8-way image classification set "vgg19_TVT" from GitHub (MeganRows/MangroveCNN); label vocabulary: acrostichum aureum, bruguiera cylindrica, bruguiera gymnorhiza, bruguiera sexangula, camptostemon philippensis, ceriops decandra, lumnitzera racemosa, sonneratia alba.

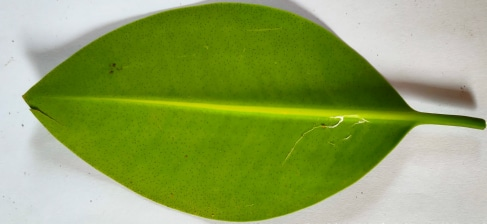
Label: bruguiera sexangula

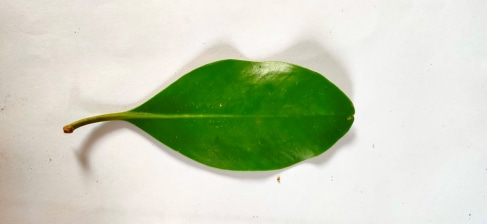
Label: ceriops decandra

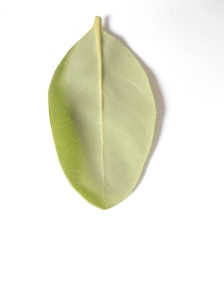
Label: camptostemon philippensis

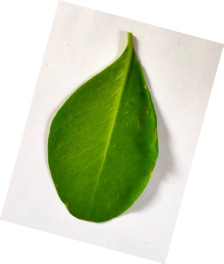
Label: sonneratia alba

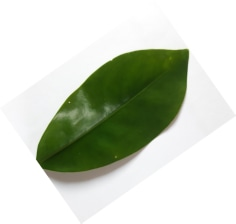
Label: bruguiera cylindrica

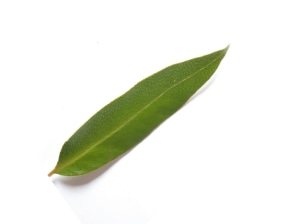
Label: acrostichum aureum
